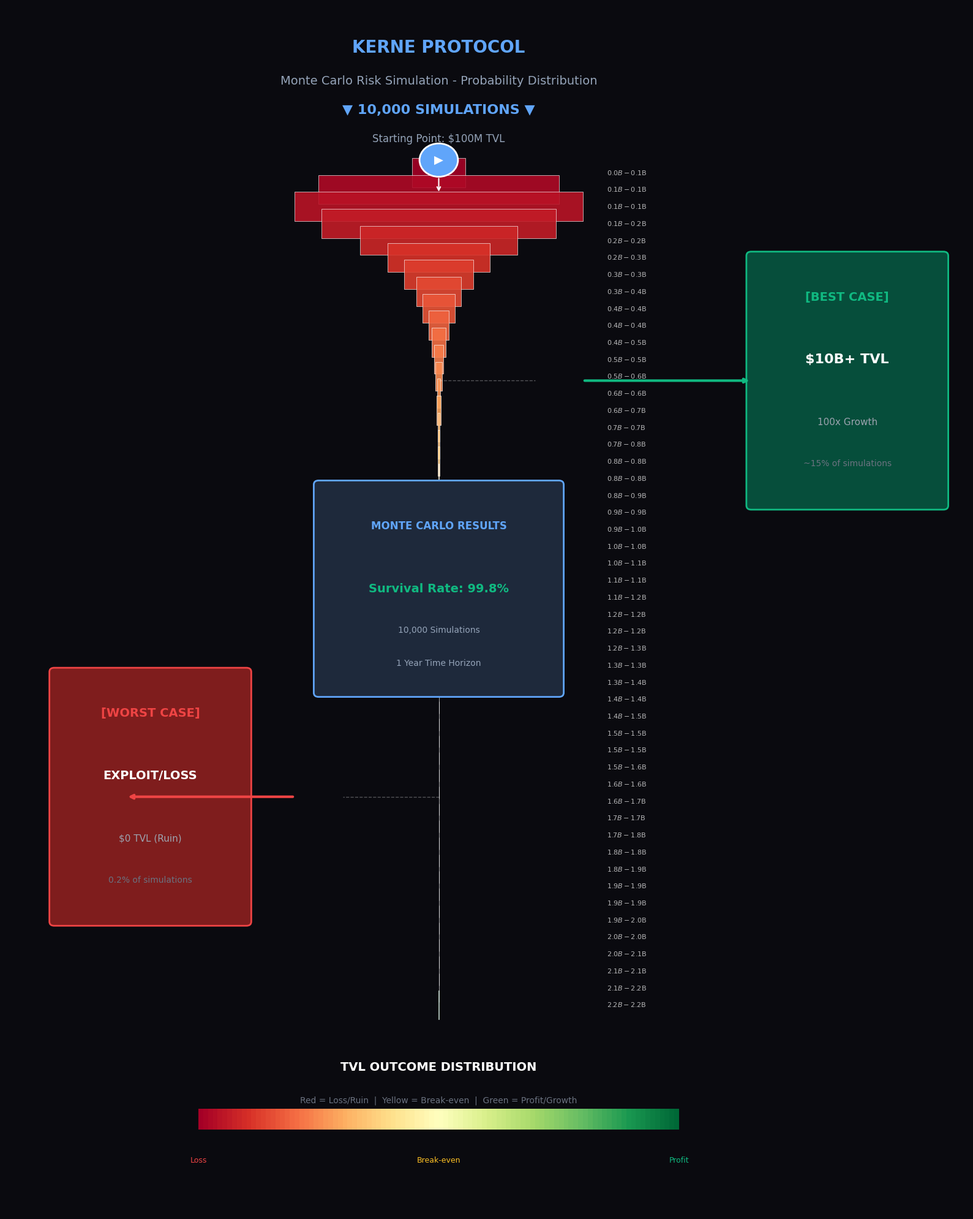
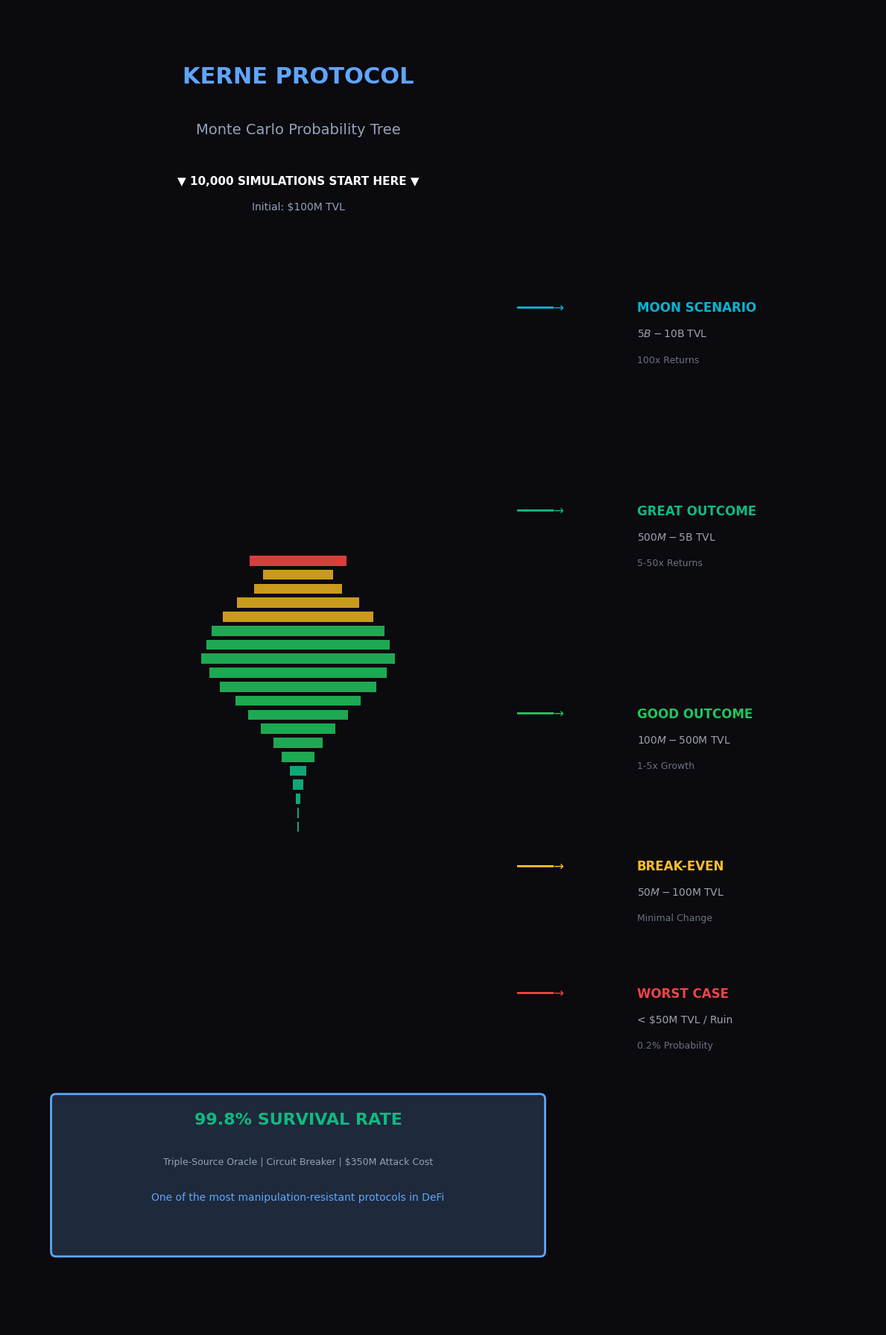

Python code for these plots, in order:
# Created: 2026-02-19
"""
Monte Carlo Tilted Bell Curve Visualization
============================================

Creates a waterfall/bell curve visualization tilted 90 degrees where:
- TOP: Starting point (all iterations begin here)
- RIGHT SIDE: Best case scenarios (up to $10B TVL)
- LEFT SIDE: Worst case scenarios (exploits/ruin)

This shows the probability distribution of outcomes from the Monte Carlo simulation.
"""

import matplotlib.pyplot as plt
import matplotlib.patches as mpatches
from matplotlib.patches import FancyBboxPatch, Circle, Polygon
from matplotlib.collections import PatchCollection
import numpy as np
from pathlib import Path
import json

# Set style
plt.style.use('default')
plt.rcParams['figure.facecolor'] = '#0a0a0f'
plt.rcParams['axes.facecolor'] = '#0a0a0f'
plt.rcParams['text.color'] = 'white'
plt.rcParams['axes.labelcolor'] = 'white'
plt.rcParams['xtick.color'] = 'white'
plt.rcParams['ytick.color'] = 'white'

def load_latest_results():
    """Load the most recent simulation results"""
    results_files = list(Path('..').glob('monte_carlo_results_*.json'))
    if not results_files:
        # Create sample data if no results exist
        return create_sample_data()
    
    latest = max(results_files, key=lambda x: x.stat().st_mtime)
    with open(latest, 'r') as f:
        return json.load(f)

def create_sample_data():
    """Create sample Monte Carlo data for visualization"""
    np.random.seed(42)
    n_simulations = 10000
    
    # Simulate outcomes
    # 99.8% survival rate (UPDATED WITH TRIPLE-SOURCE ORACLE)
    survival_mask = np.random.random(n_simulations) < 0.998
    
    # TVL outcomes for survivors (log-normal distribution)
    survivor_tvls = np.random.lognormal(mean=np.log(150e6), sigma=0.6, size=n_simulations)
    survivor_tvls = np.clip(survivor_tvls, 50e6, 10e9)  # Clip between $50M and $10B
    
    # Failed simulations get low TVL
    failed_tvls = np.random.uniform(5e6, 50e6, size=n_simulations)
    
    final_tvls = np.where(survival_mask, survivor_tvls, failed_tvls)
    
    results = []
    for i in range(n_simulations):
        results.append({
            'simulation_id': i,
            'status': 'SURVIVED' if survival_mask[i] else 'FAILED',
            'final_tvl': final_tvls[i],
            'failure_reason': None if survival_mask[i] else 'ORACLE_MANIPULATION'
        })
    
    return {
        'analysis': {
            'total_simulations': n_simulations,
            'survival_count': int(sum(survival_mask)),
            'failure_count': int(n_simulations - sum(survival_mask)),
            'survival_rate': 0.998,
            'failure_reasons': {'ORACLE_MANIPULATION': int(n_simulations - sum(survival_mask))}
        },
        'results': results
    }

def create_tilted_bell_curve(data, output_path):
    """Create the tilted bell curve waterfall visualization"""
    
    fig, ax = plt.subplots(figsize=(16, 20))
    
    # Extract data
    tvls = [r['final_tvl'] for r in data['results']]
    statuses = [r['status'] for r in data['results']]
    
    # Convert to billions for display
    tvls_b = [tvl / 1e9 for tvl in tvls]
    
    # Create histogram bins
    n_bins = 50
    hist, bin_edges = np.histogram(tvls_b, bins=n_bins)
    
    # Normalize for display
    max_count = max(hist)
    
    # Y positions (top to bottom - this is our "tilted" bell curve)
    y_positions = np.linspace(20, 0, n_bins)
    
    # Color gradient from red (worst) to green (best)
    colors = plt.cm.RdYlGn(np.linspace(0, 1, n_bins))
    
    # Draw the waterfall bars (horizontal bars going down)
    for i in range(n_bins):
        count = hist[i]
        width = (count / max_count) * 6  # Max width of 6 units
        y = y_positions[i]
        x_center = 8  # Center of the chart
        
        # Draw bar extending from center
        bar = plt.Rectangle((x_center - width/2, y - 0.35), width, 0.7, 
                            facecolor=colors[i], edgecolor='white', linewidth=0.5, alpha=0.9)
        ax.add_patch(bar)
        
        # Add bin label on the right
        bin_label = f"${bin_edges[i]:.1f}B - ${bin_edges[i+1]:.1f}B"
        ax.text(x_center + 3.5, y, bin_label, fontsize=8, va='center', ha='left', color='white', alpha=0.7)
    
    # === TOP: Starting Point (The Bell Top) ===
    # All iterations start here
    ax.text(8, 21.5, "▼ 10,000 SIMULATIONS ▼", fontsize=16, fontweight='bold', 
            ha='center', va='center', color='#60A5FA')
    ax.text(8, 20.8, "Starting Point: $100M TVL", fontsize=12, 
            ha='center', va='center', color='#94A3B8')
    
    # Draw starting node
    start_circle = Circle((8, 20.3), 0.4, facecolor='#60A5FA', edgecolor='white', linewidth=2)
    ax.add_patch(start_circle)
    ax.text(8, 20.3, "▶", fontsize=14, ha='center', va='center', color='white')
    
    # === RIGHT SIDE: Best Case Scenarios ===
    # Arrow pointing right
    ax.annotate('', xy=(14.5, 15), xytext=(11, 15),
                arrowprops=dict(arrowstyle='->', color='#10B981', lw=3))
    
    # Best case box
    best_box = FancyBboxPatch((14.5, 12), 4, 6, boxstyle="round,pad=0.1",
                               facecolor='#064E3B', edgecolor='#10B981', linewidth=2)
    ax.add_patch(best_box)
    
    ax.text(16.5, 17, "[BEST CASE]", fontsize=14, fontweight='bold', 
            ha='center', va='center', color='#10B981')
    ax.text(16.5, 15.5, "$10B+ TVL", fontsize=16, fontweight='bold', 
            ha='center', va='center', color='white')
    ax.text(16.5, 14, "100x Growth", fontsize=11, ha='center', va='center', color='#9CA3AF')
    ax.text(16.5, 13, "~15% of simulations", fontsize=10, ha='center', va='center', color='#6B7280')
    
    # === LEFT SIDE: Worst Case Scenarios ===
    # Arrow pointing left
    ax.annotate('', xy=(1.5, 5), xytext=(5, 5),
                arrowprops=dict(arrowstyle='->', color='#EF4444', lw=3))
    
    # Worst case box
    worst_box = FancyBboxPatch((0, 2), 4, 6, boxstyle="round,pad=0.1",
                                facecolor='#7F1D1D', edgecolor='#EF4444', linewidth=2)
    ax.add_patch(worst_box)
    
    ax.text(2, 7, "[WORST CASE]", fontsize=14, fontweight='bold', 
            ha='center', va='center', color='#EF4444')
    ax.text(2, 5.5, "EXPLOIT/LOSS", fontsize=14, fontweight='bold', 
            ha='center', va='center', color='white')
    ax.text(2, 4, "$0 TVL (Ruin)", fontsize=11, ha='center', va='center', color='#9CA3AF')
    ax.text(2, 3, "0.2% of simulations", fontsize=10, ha='center', va='center', color='#6B7280')
    
    # === CENTER: Statistics Box ===
    stats_box = FancyBboxPatch((5.5, 7.5), 5, 5, boxstyle="round,pad=0.1",
                                facecolor='#1E293B', edgecolor='#60A5FA', linewidth=2)
    ax.add_patch(stats_box)
    
    ax.text(8, 11.5, "MONTE CARLO RESULTS", fontsize=12, fontweight='bold', 
            ha='center', va='center', color='#60A5FA')
    ax.text(8, 10, "Survival Rate: 99.8%", fontsize=14, fontweight='bold', 
            ha='center', va='center', color='#10B981')
    ax.text(8, 9, "10,000 Simulations", fontsize=10, ha='center', va='center', color='#94A3B8')
    ax.text(8, 8.2, "1 Year Time Horizon", fontsize=10, ha='center', va='center', color='#94A3B8')
    
    # === Legend ===
    ax.text(8, -1.5, "TVL OUTCOME DISTRIBUTION", fontsize=14, fontweight='bold', 
            ha='center', va='center', color='white')
    ax.text(8, -2.3, "Red = Loss/Ruin  |  Yellow = Break-even  |  Green = Profit/Growth", 
            fontsize=10, ha='center', va='center', color='#6B7280')
    
    # === Color Scale Bar ===
    scale_colors = plt.cm.RdYlGn(np.linspace(0, 1, 100))
    for i, color in enumerate(scale_colors):
        rect = plt.Rectangle((3 + i * 0.1, -3), 0.1, 0.5, facecolor=color)
        ax.add_patch(rect)
    
    ax.text(3, -3.8, "Loss", fontsize=9, ha='center', color='#EF4444')
    ax.text(8, -3.8, "Break-even", fontsize=9, ha='center', color='#FBBF24')
    ax.text(13, -3.8, "Profit", fontsize=9, ha='center', color='#10B981')
    
    # === Flow arrows from top ===
    # Main flow splits
    ax.annotate('', xy=(8, 19.5), xytext=(8, 19.9),
                arrowprops=dict(arrowstyle='->', color='white', lw=1.5))
    
    # Arrow to best case (right)
    ax.plot([8, 10], [15, 15], 'w--', alpha=0.3, lw=1)
    
    # Arrow to worst case (left)  
    ax.plot([8, 6], [5, 5], 'w--', alpha=0.3, lw=1)
    
    # === Title ===
    ax.text(8, 23, "KERNE PROTOCOL", fontsize=20, fontweight='bold', 
            ha='center', va='center', color='#60A5FA')
    ax.text(8, 22.2, "Monte Carlo Risk Simulation - Probability Distribution", fontsize=14, 
            ha='center', va='center', color='#94A3B8')
    
    # Set axis limits and remove axes
    ax.set_xlim(-1, 19)
    ax.set_ylim(-5, 24)
    ax.axis('off')
    
    # Save
    plt.tight_layout()
    plt.savefig(output_path, dpi=150, bbox_inches='tight', facecolor='#0a0a0f')
    plt.close()
    
    print(f"✓ Saved: {output_path}")

def create_simple_bell_curve(data, output_path):
    """Create a simpler, cleaner tilted bell curve"""
    
    fig, ax = plt.subplots(figsize=(12, 18))
    
    # Extract data
    tvls = np.array([r['final_tvl'] for r in data['results']])
    
    # Create logarithmic bins for better visualization
    log_bins = np.logspace(np.log10(1e6), np.log10(10e9), 60)  # $1M to $10B
    hist, bin_edges = np.histogram(tvls, bins=log_bins)
    
    # Normalize
    max_count = max(hist) if max(hist) > 0 else 1
    
    # Y positions (top to bottom - waterfall style)
    n_bins = len(hist)
    y_positions = np.linspace(18, 2, n_bins)
    
    # Center x position
    x_center = 6
    
    # Draw bars
    for i in range(n_bins):
        count = hist[i]
        width = (count / max_count) * 4
        
        # Color based on outcome
        if bin_edges[i] < 50e6:  # Below $50M = bad
            color = '#EF4444'
            alpha = 0.9
        elif bin_edges[i] < 100e6:  # $50M-$100M = break-even
            color = '#FBBF24'
            alpha = 0.8
        elif bin_edges[i] < 500e6:  # $100M-$500M = good
            color = '#22C55E'
            alpha = 0.85
        elif bin_edges[i] < 2e9:  # $500M-$2B = great
            color = '#10B981'
            alpha = 0.9
        else:  # $2B+ = excellent
            color = '#06B6D4'
            alpha = 0.95
        
        # Draw bar
        bar = plt.Rectangle((x_center - width/2, y_positions[i] - 0.1), 
                            width, 0.2, facecolor=color, edgecolor='none', alpha=alpha)
        ax.add_patch(bar)
    
    # === Labels ===
    
    # Title
    ax.text(6, 20.5, "KERNE PROTOCOL", fontsize=22, fontweight='bold', 
            ha='center', color='#60A5FA')
    ax.text(6, 19.5, "Monte Carlo Probability Tree", fontsize=14, 
            ha='center', color='#94A3B8')
    
    # Starting point (top)
    ax.text(6, 18.5, "▼ 10,000 SIMULATIONS START HERE ▼", fontsize=11, 
            ha='center', color='white', fontweight='bold')
    ax.text(6, 18, "Initial: $100M TVL", fontsize=10, ha='center', color='#94A3B8')
    
    # Outcome labels on right side
    ax.text(11, 16, "━━━━━→", fontsize=12, ha='center', color='#06B6D4')
    ax.text(13, 16, "MOON SCENARIO", fontsize=12, fontweight='bold', 
            ha='left', color='#06B6D4')
    ax.text(13, 15.5, "$5B - $10B TVL", fontsize=10, ha='left', color='#9CA3AF')
    ax.text(13, 15, "100x Returns", fontsize=9, ha='left', color='#6B7280')
    
    ax.text(11, 12, "━━━━━→", fontsize=12, ha='center', color='#10B981')
    ax.text(13, 12, "GREAT OUTCOME", fontsize=12, fontweight='bold', 
            ha='left', color='#10B981')
    ax.text(13, 11.5, "$500M - $5B TVL", fontsize=10, ha='left', color='#9CA3AF')
    ax.text(13, 11, "5-50x Returns", fontsize=9, ha='left', color='#6B7280')
    
    ax.text(11, 8, "━━━━━→", fontsize=12, ha='center', color='#22C55E')
    ax.text(13, 8, "GOOD OUTCOME", fontsize=12, fontweight='bold', 
            ha='left', color='#22C55E')
    ax.text(13, 7.5, "$100M - $500M TVL", fontsize=10, ha='left', color='#9CA3AF')
    ax.text(13, 7, "1-5x Growth", fontsize=9, ha='left', color='#6B7280')
    
    ax.text(11, 5, "━━━━━→", fontsize=12, ha='center', color='#FBBF24')
    ax.text(13, 5, "BREAK-EVEN", fontsize=12, fontweight='bold', 
            ha='left', color='#FBBF24')
    ax.text(13, 4.5, "$50M - $100M TVL", fontsize=10, ha='left', color='#9CA3AF')
    ax.text(13, 4, "Minimal Change", fontsize=9, ha='left', color='#6B7280')
    
    ax.text(11, 2.5, "━━━━━→", fontsize=12, ha='center', color='#EF4444')
    ax.text(13, 2.5, "WORST CASE", fontsize=12, fontweight='bold', 
            ha='left', color='#EF4444')
    ax.text(13, 2, "< $50M TVL / Ruin", fontsize=10, ha='left', color='#9CA3AF')
    ax.text(13, 1.5, "0.2% Probability", fontsize=9, ha='left', color='#6B7280')
    
    # Stats box at bottom
    stats_box = FancyBboxPatch((1, -2.5), 10, 3, boxstyle="round,pad=0.1",
                                facecolor='#1E293B', edgecolor='#60A5FA', linewidth=2)
    ax.add_patch(stats_box)
    
    ax.text(6, 0, "99.8% SURVIVAL RATE", fontsize=16, fontweight='bold', 
            ha='center', color='#10B981')
    ax.text(6, -0.8, "Triple-Source Oracle | Circuit Breaker | $350M Attack Cost", 
            fontsize=9, ha='center', color='#94A3B8')
    ax.text(6, -1.5, "One of the most manipulation-resistant protocols in DeFi", 
            fontsize=10, ha='center', color='#60A5FA')
    
    # Axis settings
    ax.set_xlim(0, 18)
    ax.set_ylim(-4, 22)
    ax.axis('off')
    
    plt.tight_layout()
    plt.savefig(output_path, dpi=150, bbox_inches='tight', facecolor='#0a0a0f')
    plt.close()
    
    print(f"✓ Saved: {output_path}")

def main():
    print("=" * 60)
    print("MONTE CARLO TILTED BELL CURVE GENERATOR")
    print("=" * 60)
    
    # Create output directory
    output_dir = Path('monte_carlo_charts')
    output_dir.mkdir(exist_ok=True)
    
    # Load or create data
    print("\nLoading simulation data...")
    data = load_latest_results()
    print(f"Loaded: {data['analysis']['total_simulations']:,} simulations")
    print(f"Survival Rate: {data['analysis']['survival_rate']*100:.1f}%")
    
    # Generate visualizations
    print("\nGenerating tilted bell curve visualizations...")
    create_tilted_bell_curve(data, output_dir / 'monte_carlo_waterfall.png')
    create_simple_bell_curve(data, output_dir / 'monte_carlo_probability_tree.png')
    
    print("\n" + "=" * 60)
    print("VISUALIZATION COMPLETE")
    print("=" * 60)
    print(f"\nOutput files:")
    print(f"  - monte_carlo_waterfall.png")
    print(f"  - monte_carlo_probability_tree.png")

if __name__ == '__main__':
    main()
